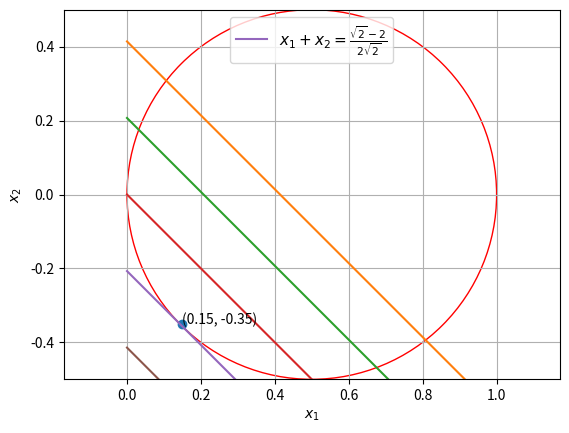

The script that saved this image:
import numpy as np
import matplotlib.pyplot as plt


sol = np.zeros((2,1))
#Printing minimum
sol[0] = (np.sqrt(2)-1)/(2*np.sqrt(2))
sol[1] = -1/(2*np.sqrt(2))


#Plotting the circle

circle = plt.Circle((0.5, 0), 0.5, color='r', fill=False)

fig, ax = plt.subplots() # note we must use plt.subplots, not plt.subplot

ax.add_artist(circle)

#Display solution 
A = np.around(sol[0],decimals=2)
B = np.around(sol[1],decimals=2)


plt.plot(A,B,'o')
for xy in zip(A,B):
	ax.annotate('(%s, %s)' % xy, xy=xy, textcoords='data')

print (sol)


#Plotting the line
p = (sol[0]+sol[1])*np.arange(-2,3)
x = np.linspace(0,1,100)
na=np.newaxis

x_line = x[:,na]
y_line = p[na,:] - x[:,na]
bx=plt.plot(x_line,y_line,'-')


plt.axis('equal')
plt.grid()
plt.xlabel('$x_1$')
plt.ylabel('$x_2$')
plt.ylim(-0.5,0.5)

plt.legend([bx[3]],['$x_1+x_2=\\frac{\sqrt{2}-2}{2\sqrt{2}}$'], loc='best',prop={'size':11})
#plt.savefig('../figs/2.15.eps')
plt.show()

